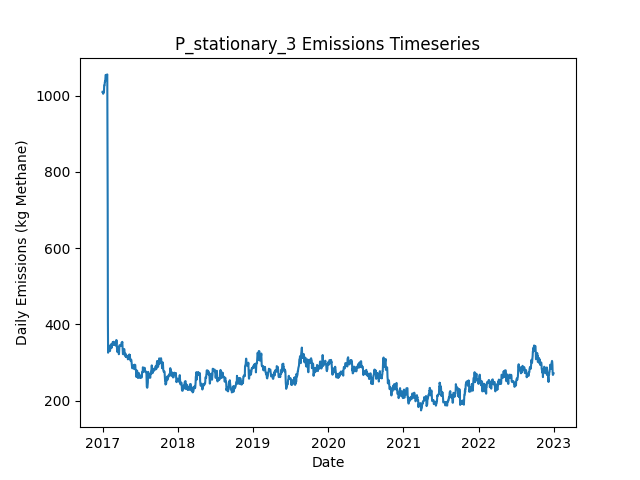

The table this chart was drawn from, first rows:
Date, Daily Emissions (Kg Methane), Daily Mitigable Emissions (Kg Methane), Daily Non-Mitigable Emissions (Kg Methan…, Daily Cost ($), Active Leaks, New Leaks, Leaks Repaired, Leaks Naturally Repaired, Leaks Tagged, Daily Repair Cost ($), Daily Natural Repair Cost ($), stationary Deployment Cost ($), stationary Sites flagged for Follow-Up, stationary Leaks tagged for repair, stationary Sites Visited, stationary Travel Time (Minutes), stationary Survey Time (Minutes), OGI_FU Deployment Cost ($), OGI_FU Sites flagged for Follow-Up, OGI_FU Leaks tagged for repair, OGI_FU Sites Visited, OGI_FU Travel Time (Minutes), OGI_FU Survey Time (Minutes)
2017-01-01, 1010, 737.4, 272.3, 6030, 364, 367, 0, 3, 0.00000, 0.00000, 600, 6030, 0, , 10, 0, 0, 0.00000, , 0, 0, 0, 0
2017-01-02, 1010, 737.4, 272.3, 30, 364, 0, 0, 0, 0.00000, 0.00000, 0.00000, 30, 0, , 10, 0, 0, 0.00000, , 0, 0, 0, 0
2017-01-03, 1007, 734.7, 272.3, 30, 363, 0, 0, 1, 0.00000, 0.00000, 200, 30, 0, , 10, 0, 0, 0.00000, , 0, 0, 0, 0
2017-01-04, 1005, 734.5, 270.4, 30, 361, 0, 0, 1, 0.00000, 0.00000, 200, 30, 0, , 10, 0, 0, 0.00000, , 0, 0, 0, 0
2017-01-05, 1011, 740.5, 270.4, 30, 362, 1, 0, 0, 0.00000, 0.00000, 0.00000, 30, 0, , 10, 0, 0, 0.00000, , 0, 0, 0, 0
2017-01-06, 1011, 740.7, 270.4, 30, 363, 1, 0, 0, 0.00000, 0.00000, 0.00000, 30, 0, , 10, 0, 0, 0.00000, , 0, 0, 0, 0
2017-01-07, 1008, 738.1, 269.9, 30, 361, 0, 0, 1, 0.00000, 0.00000, 200, 30, 0, , 10, 0, 0, 0.00000, , 0, 0, 0, 0
2017-01-08, 1011, 740.7, 269.9, 30, 362, 1, 0, 0, 0.00000, 0.00000, 0.00000, 30, 0, , 10, 0, 0, 0.00000, , 0, 0, 0, 0
2017-01-09, 1027, 756.8, 269.9, 30, 362, 2, 0, 2, 0.00000, 0.00000, 400, 30, 0, , 10, 0, 0, 0.00000, , 0, 0, 0, 0
2017-01-10, 1027, 756.8, 269.9, 1030, 362, 0, 0, 0, 49, 0.00000, 0.00000, 30, 10, , 10, 0, 0, 1000, , 49, 3, 120, 360
2017-01-11, 1027, 756.8, 269.9, 1030, 362, 0, 0, 0, 66, 0.00000, 0.00000, 30, 0, , 10, 0, 0, 1000, , 66, 3, 120, 360
2017-01-12, 1035, 764.9, 269.9, 1030, 365, 3, 0, 0, 92, 0.00000, 0.00000, 30, 0, , 10, 0, 0, 1000, , 92, 3, 120, 360
2017-01-13, 1037, 767.3, 269.9, 530, 366, 2, 0, 1, 23, 0.00000, 200, 30, 0, , 10, 0, 0, 500, , 23, 1, 30, 120
2017-01-14, 1037, 767.3, 269.9, 30, 366, 0, 0, 0, 0.00000, 0.00000, 0.00000, 30, 0, , 10, 0, 0, 0.00000, , 0, 0, 0, 0
2017-01-15, 1049, 770, 278.9, 30, 368, 2, 0, 0, 0.00000, 0.00000, 0.00000, 30, 0, , 10, 0, 0, 0.00000, , 0, 0, 0, 0
2017-01-16, 1054, 775.4, 278.9, 30, 370, 2, 0, 0, 0.00000, 0.00000, 0.00000, 30, 0, , 10, 0, 0, 0.00000, , 0, 0, 0, 0
2017-01-17, 1054, 775.1, 278.4, 30, 368, 0, 0, 1, 0.00000, 0.00000, 200, 30, 0, , 10, 0, 0, 0.00000, , 0, 0, 0, 0
2017-01-18, 1054, 774.9, 278.6, 30, 368, 1, 0, 1, 0.00000, 0.00000, 200, 30, 0, , 10, 0, 0, 0.00000, , 0, 0, 0, 0
2017-01-19, 1045, 774.5, 270.4, 1030, 366, 0, 0, 1, 81, 0.00000, 200, 30, 10, , 10, 0, 0, 1000, , 81, 3, 120, 360
2017-01-20, 1045, 774.5, 270.4, 1030, 366, 0, 0, 0, 52, 0.00000, 0.00000, 30, 0, , 10, 0, 0, 1000, , 52, 3, 120, 360
2017-01-21, 1045, 774.5, 270.4, 1030, 366, 0, 0, 0, 70, 0.00000, 0.00000, 30, 0, , 10, 0, 0, 1000, , 70, 3, 120, 360
2017-01-22, 1052, 774, 278.2, 530, 364, 1, 0, 2, 34, 0.00000, 400, 30, 0, , 10, 0, 0, 500, , 34, 1, 30, 120
2017-01-23, 1056, 779.4, 276.2, 30, 365, 2, 0, 0, 0.00000, 0.00000, 0.00000, 30, 0, , 10, 0, 0, 0.00000, , 0, 0, 0, 0
2017-01-24, 1055, 779.2, 276.2, 30, 364, 0, 0, 1, 0.00000, 0.00000, 200, 30, 0, , 10, 0, 0, 0.00000, , 0, 0, 0, 0
2017-01-25, 911.9, 635.7, 276.2, 8630, 322, 1, 43, 0, 0.00000, 8600, 0.00000, 30, 0, , 10, 0, 0, 0.00000, , 0, 0, 0, 0
2017-01-26, 707.7, 430.8, 276.9, 11830, 266, 3, 59, 0, 0.00000, 11800, 0.00000, 30, 0, , 10, 0, 0, 0.00000, , 0, 0, 0, 0
2017-01-27, 405.9, 130.9, 274.9, 15630, 187, 0, 78, 0, 0.00000, 15600, 0.00000, 30, 0, , 10, 0, 0, 0.00000, , 0, 0, 0, 0
2017-01-28, 325.6, 50.72, 274.9, 4630, 169, 0, 18, 0, 16, 3600, 0.00000, 30, 10, , 10, 0, 0, 1000, , 16, 3, 120, 360
2017-01-29, 329.7, 54.75, 274.9, 1030, 169, 1, 0, 1, 13, 0.00000, 200, 30, 0, , 10, 0, 0, 1000, , 13, 3, 120, 360
2017-01-30, 339.9, 65.47, 274.5, 1030, 169, 2, 0, 1, 18, 0.00000, 200, 30, 0, , 10, 0, 0, 1000, , 18, 3, 120, 360
2017-01-31, 342.6, 68.15, 274.5, 530, 170, 1, 0, 0, 5, 0.00000, 0.00000, 30, 0, , 10, 0, 0, 500, , 5, 1, 30, 120
2017-02-01, 343.3, 70.83, 272.5, 30, 170, 1, 0, 0, 0.00000, 0.00000, 0.00000, 30, 0, , 10, 0, 0, 0.00000, , 0, 0, 0, 0
2017-02-02, 343.3, 70.83, 272.5, 30, 170, 0, 0, 0, 0.00000, 0.00000, 0.00000, 30, 0, , 10, 0, 0, 0.00000, , 0, 0, 0, 0
2017-02-03, 343.6, 71.06, 272.5, 30, 171, 1, 0, 0, 0.00000, 0.00000, 0.00000, 30, 0, , 10, 0, 0, 0.00000, , 0, 0, 0, 0
2017-02-04, 338.2, 65.69, 272.5, 430, 169, 0, 2, 0, 0.00000, 400, 0.00000, 30, 0, , 10, 0, 0, 0.00000, , 0, 0, 0, 0
2017-02-05, 329.9, 54.97, 274.9, 830, 167, 2, 4, 0, 0.00000, 800, 0.00000, 30, 0, , 10, 0, 0, 0.00000, , 0, 0, 0, 0
2017-02-06, 329.9, 54.97, 274.9, 1030, 167, 0, 0, 0, 17, 0.00000, 0.00000, 30, 10, , 10, 0, 0, 1000, , 17, 3, 120, 360
2017-02-07, 333, 58.1, 274.9, 1030, 169, 2, 0, 0, 14, 0.00000, 0.00000, 30, 0, , 10, 0, 0, 1000, , 14, 3, 120, 360
2017-02-08, 338.4, 63.46, 274.9, 1030, 171, 2, 0, 0, 18, 0.00000, 0.00000, 30, 0, , 10, 0, 0, 1000, , 18, 3, 120, 360
2017-02-09, 338.2, 63.24, 274.9, 530, 170, 0, 0, 1, 5, 0.00000, 200, 30, 0, , 10, 0, 0, 500, , 5, 1, 30, 120
2017-02-10, 347.3, 63.46, 283.9, 30, 172, 2, 0, 0, 0.00000, 0.00000, 0.00000, 30, 0, , 10, 0, 0, 0.00000, , 0, 0, 0, 0
2017-02-11, 347.3, 63.46, 283.9, 30, 172, 0, 0, 0, 0.00000, 0.00000, 0.00000, 30, 0, , 10, 0, 0, 0.00000, , 0, 0, 0, 0
2017-02-12, 342, 58.1, 283.9, 430, 170, 0, 2, 0, 0.00000, 400, 0.00000, 30, 0, , 10, 0, 0, 0.00000, , 0, 0, 0, 0
2017-02-13, 340.8, 56.98, 283.9, 430, 168, 1, 2, 1, 0.00000, 400, 200, 30, 0, , 10, 0, 0, 0.00000, , 0, 0, 0, 0
2017-02-14, 338.2, 54.3, 283.9, 230, 167, 0, 1, 0, 0.00000, 200, 0.00000, 30, 0, , 10, 0, 0, 0.00000, , 0, 0, 0, 0
2017-02-15, 340.4, 54.3, 286.1, 1030, 169, 2, 0, 0, 13, 0.00000, 0.00000, 30, 10, , 10, 0, 0, 1000, , 13, 3, 120, 360
2017-02-16, 348.4, 54.07, 294.3, 1030, 169, 1, 0, 1, 12, 0.00000, 200, 30, 0, , 10, 0, 0, 1000, , 12, 3, 120, 360
2017-02-17, 348.6, 54.3, 294.3, 1030, 170, 1, 0, 0, 19, 0.00000, 0.00000, 30, 0, , 10, 0, 0, 1000, , 19, 3, 120, 360
2017-02-18, 348.6, 54.3, 294.3, 530, 170, 0, 0, 0, 7, 0.00000, 0.00000, 30, 0, , 10, 0, 0, 500, , 7, 1, 30, 120
2017-02-19, 353.1, 58.77, 294.3, 30, 171, 1, 0, 0, 0.00000, 0.00000, 0.00000, 30, 0, , 10, 0, 0, 0.00000, , 0, 0, 0, 0
2017-02-20, 352.6, 58.32, 294.3, 30, 170, 0, 0, 1, 0.00000, 0.00000, 200, 30, 0, , 10, 0, 0, 0.00000, , 0, 0, 0, 0
2017-02-21, 352.6, 58.32, 294.3, 430, 170, 2, 2, 0, 0.00000, 400, 0.00000, 30, 0, , 10, 0, 0, 0.00000, , 0, 0, 0, 0
2017-02-22, 350, 55.64, 294.3, 430, 169, 1, 2, 0, 0.00000, 400, 0.00000, 30, 0, , 10, 0, 0, 0.00000, , 0, 0, 0, 0
2017-02-23, 346.2, 51.84, 294.3, 830, 167, 2, 4, 0, 0.00000, 800, 0.00000, 30, 0, , 10, 0, 0, 0.00000, , 0, 0, 0, 0
2017-02-24, 354.4, 60.11, 294.3, 1030, 168, 1, 0, 0, 16, 0.00000, 0.00000, 30, 10, , 10, 0, 0, 1000, , 16, 3, 120, 360
2017-02-25, 346.4, 60.33, 286.1, 1030, 168, 1, 0, 0, 17, 0.00000, 0.00000, 30, 0, , 10, 0, 0, 1000, , 17, 3, 120, 360
2017-02-26, 346.2, 60.11, 286.1, 1030, 167, 0, 0, 1, 13, 0.00000, 200, 30, 0, , 10, 0, 0, 1000, , 13, 3, 120, 360
2017-02-27, 348.8, 62.79, 286.1, 530, 168, 1, 0, 0, 5, 0.00000, 0.00000, 30, 0, , 10, 0, 0, 500, , 5, 1, 30, 120
2017-02-28, 351.1, 65.02, 286.1, 30, 167, 1, 0, 2, 0.00000, 0.00000, 400, 30, 0, , 10, 0, 0, 0.00000, , 0, 0, 0, 0
2017-03-01, 351.6, 67.48, 284.1, 30, 166, 1, 0, 1, 0.00000, 0.00000, 200, 30, 0, , 10, 0, 0, 0.00000, , 0, 0, 0, 0
... 2,131 more rows
